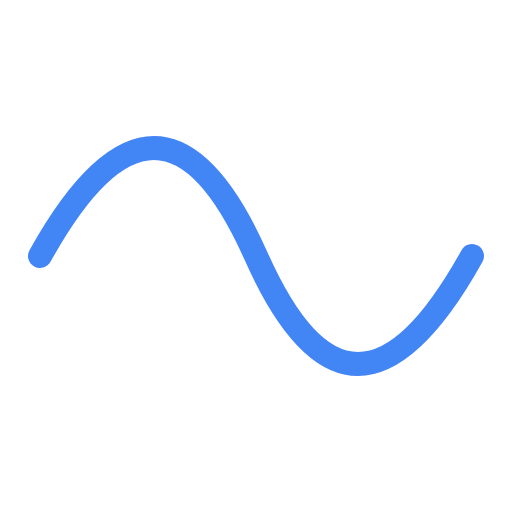
t = 0.00 s
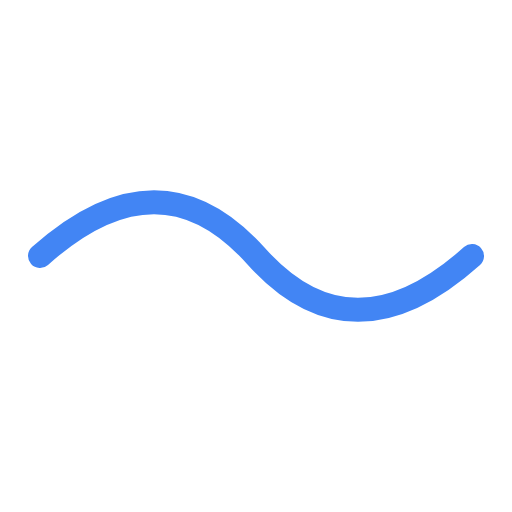
t = 0.19 s
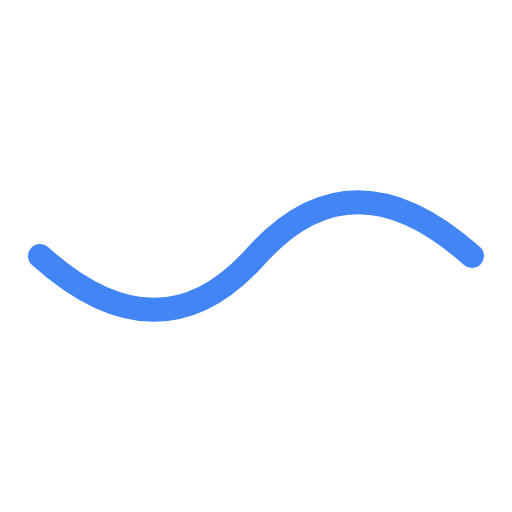
t = 0.56 s
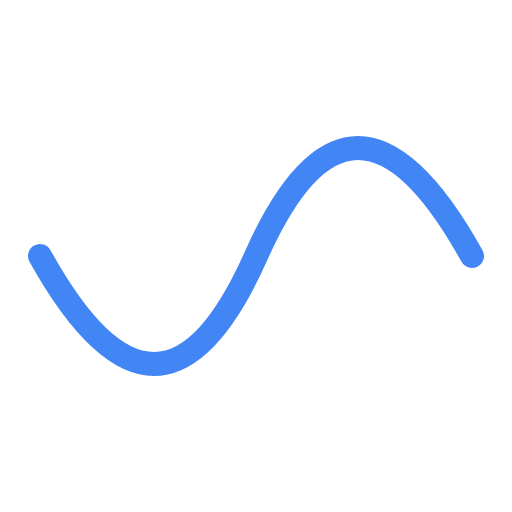
t = 0.75 s
t = 0.94 s: frame unchanged from t = 0.56 s, image omitted
t = 1.31 s: frame unchanged from t = 0.19 s, image omitted

The animated SVG that drew these frames (rendered in a browser with its animation timeline set to each time). Animation: 1 SMIL element (animate=1); one cycle of 1.50 s, repeats indefinitely.

<svg width="128" height="128" viewBox="0 0 128 128" xmlns="http://www.w3.org/2000/svg">
  <rect width="128" height="128" fill="white"/>
  <path d="M10,64 Q40,10 64,64 T118,64" stroke="#4285f4" fill="none" stroke-width="6" stroke-linecap="round">
    <animate attributeName="d" 
             values="M10,64 Q40,10 64,64 T118,64;
                     M10,64 Q40,118 64,64 T118,64;
                     M10,64 Q40,10 64,64 T118,64" 
             dur="1.5s" 
             repeatCount="indefinite"/>
  </path>
</svg>
